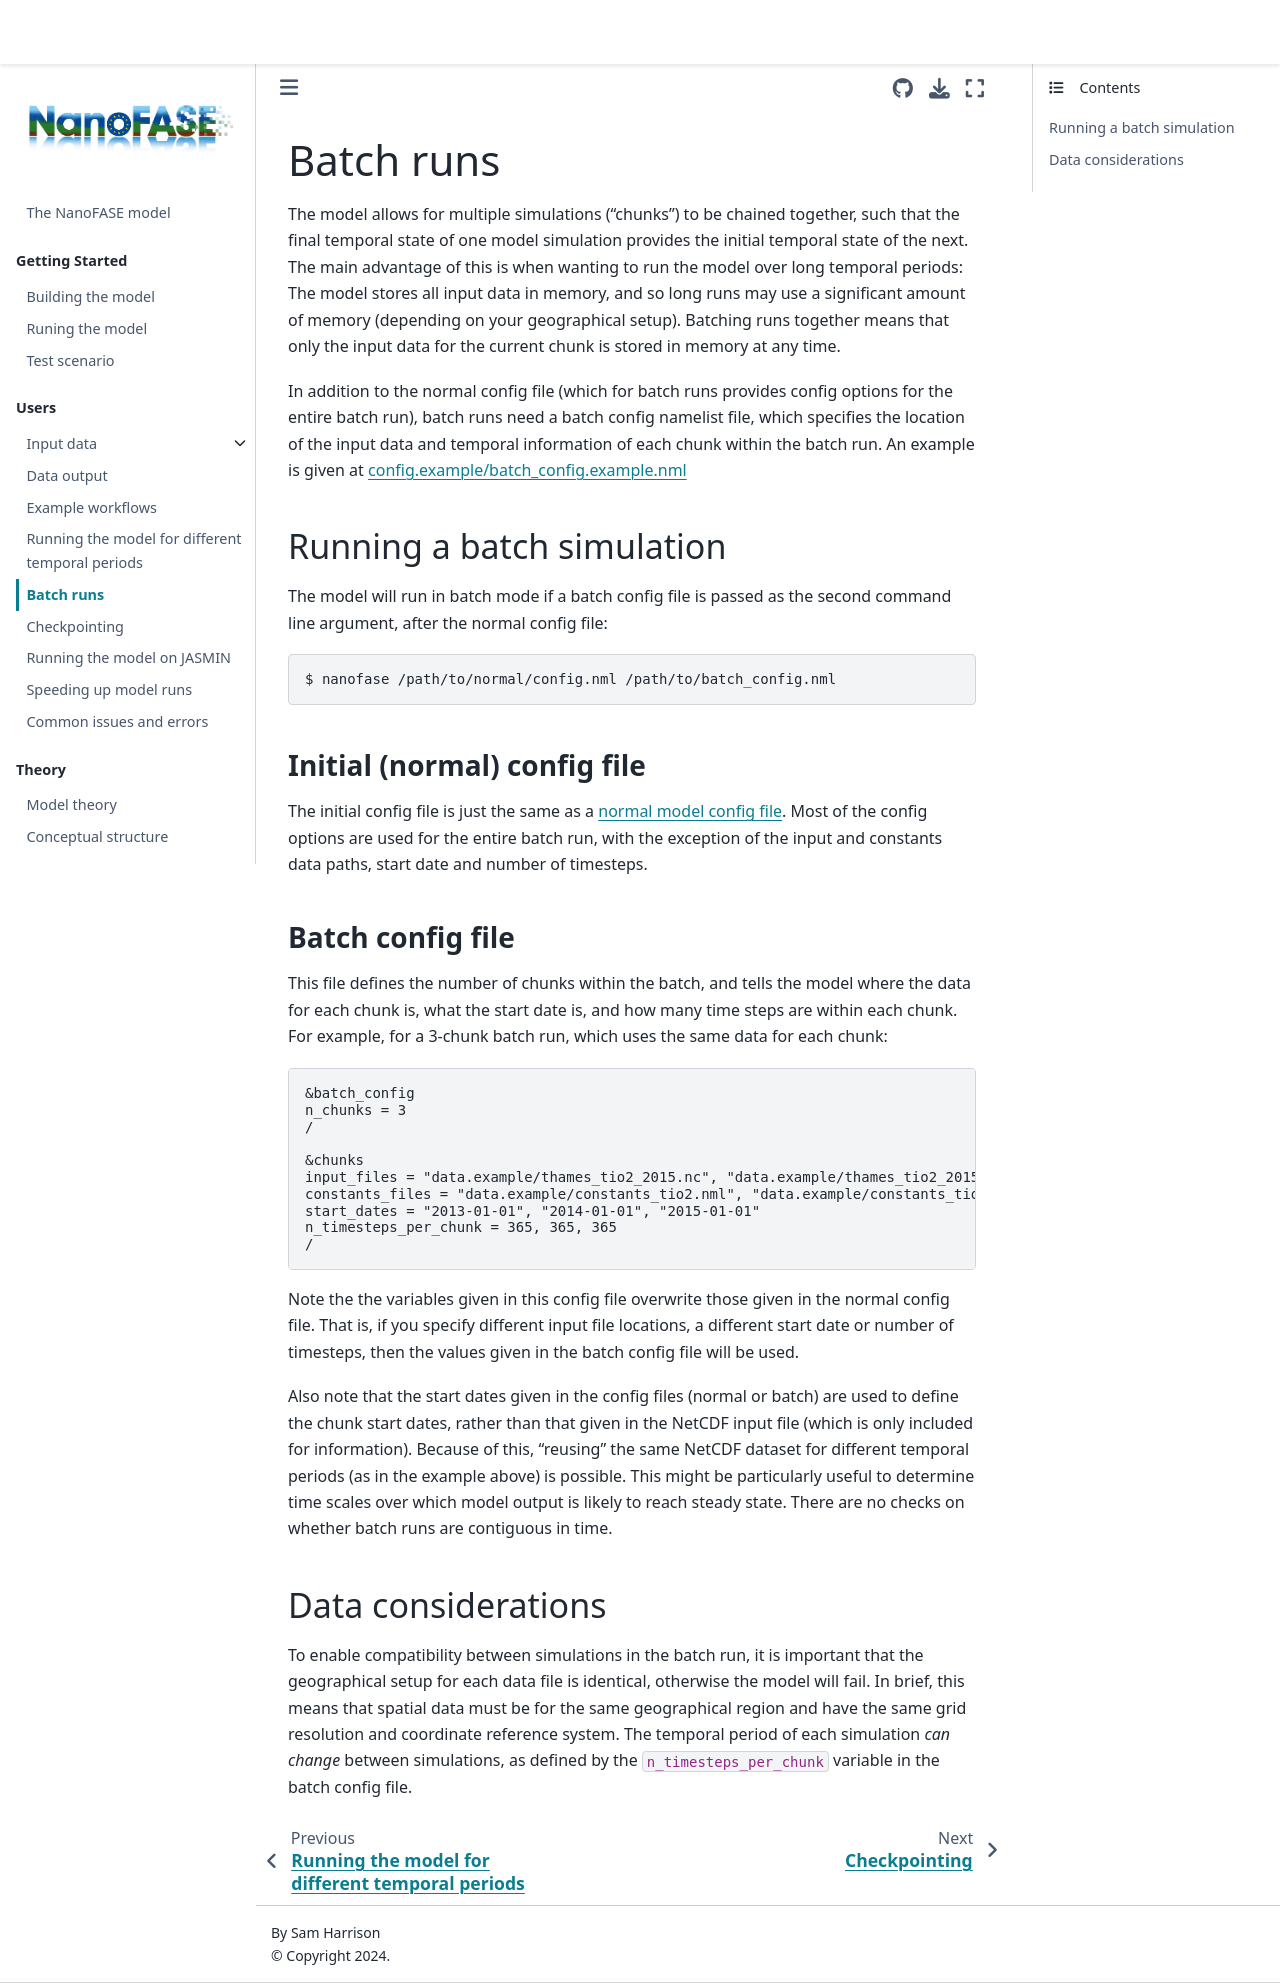

repository: NERC-CEH/nanofase · page: users/batch.html · generator: jekyll

# Batch runs

The model allows for multiple simulations ("chunks") to be chained together, such that the final temporal state of one model simulation provides the initial temporal state of the next. The main advantage of this is when wanting to run the model over long temporal periods: The model stores all input data in memory, and so long runs may use a significant amount of memory (depending on your geographical setup). Batching runs together means that only the input data for the current chunk is stored in memory at any time. 

In addition to the normal config file (which for batch runs provides config options for the entire batch run), batch runs need a batch config namelist file, which specifies the location of the input data and temporal information of each chunk within the batch run. An example is given at [config.example/batch_config.example.nml](../config.example/batch_config.example.nml)

## Running a batch simulation

The model will run in batch mode if a batch config file is passed as the second command line argument, after the normal config file:

```bash
$ ./bin/main /path/to/normal/config.nml /path/to/batch_config.nml
```

where `./bin/main` is the path to the model executable.

### Initial (normal) config file

The initial config file is just the same as a [normal model config file](../config.example/config.example.nml). Most of the config options are used for the entire batch run, with the exception of the input and constants data paths, start date and number of timesteps. 

### Batch config file

This file defines the number of chunks within the batch, and tells the model where the data for each chunk is, what the start date is, and how many time steps are within each chunk. For example, for a 3-chunk batch run, which uses the same data for each chunk:

```nml
&batch_config
n_chunks = 3
/

&chunks
input_files = "data.example/thames_tio2_2015.nc", "data.example/thames_tio2_2015.nc", "data.example/thames_tio2_2015.nc"
constants_files = "data.example/constants_tio2.nml", "data.example/constants_tio2.nml", "data.example/constants_tio2.nml"
start_dates = "2013-01-01", "2014-01-01", "2015-01-01" 
n_timesteps_per_chunk = 365, 365, 365
/
```

Note the the variables given in this config file overwrite those given in the normal config file. That is, if you specify different input file locations, a different start date or number of timesteps, then the values given in the batch config file will be used.

Also note that the start dates given in the config files (normal or batch) are used to define the chunk start dates, rather than that given in the NetCDF input file (which is only included for information). Because of this, "reusing" the same NetCDF dataset for different temporal periods (as in the example above) is possible. This might be particularly useful to determine time scales over which model output is likely to reach steady state. There are no checks on whether batch runs are contiguous in time.

## Data considerations

To enable compatibility between simulations in the batch run, it is important that the geographical setup for each data file is identical, otherwise the model will fail. In brief, this means that spatial data must be for the same geographical region and have the same grid resolution and coordinate reference system. The temporal period of each simulation *can change* between simulations, as defined by the `n_timesteps_per_chunk` variable in the batch config file.
